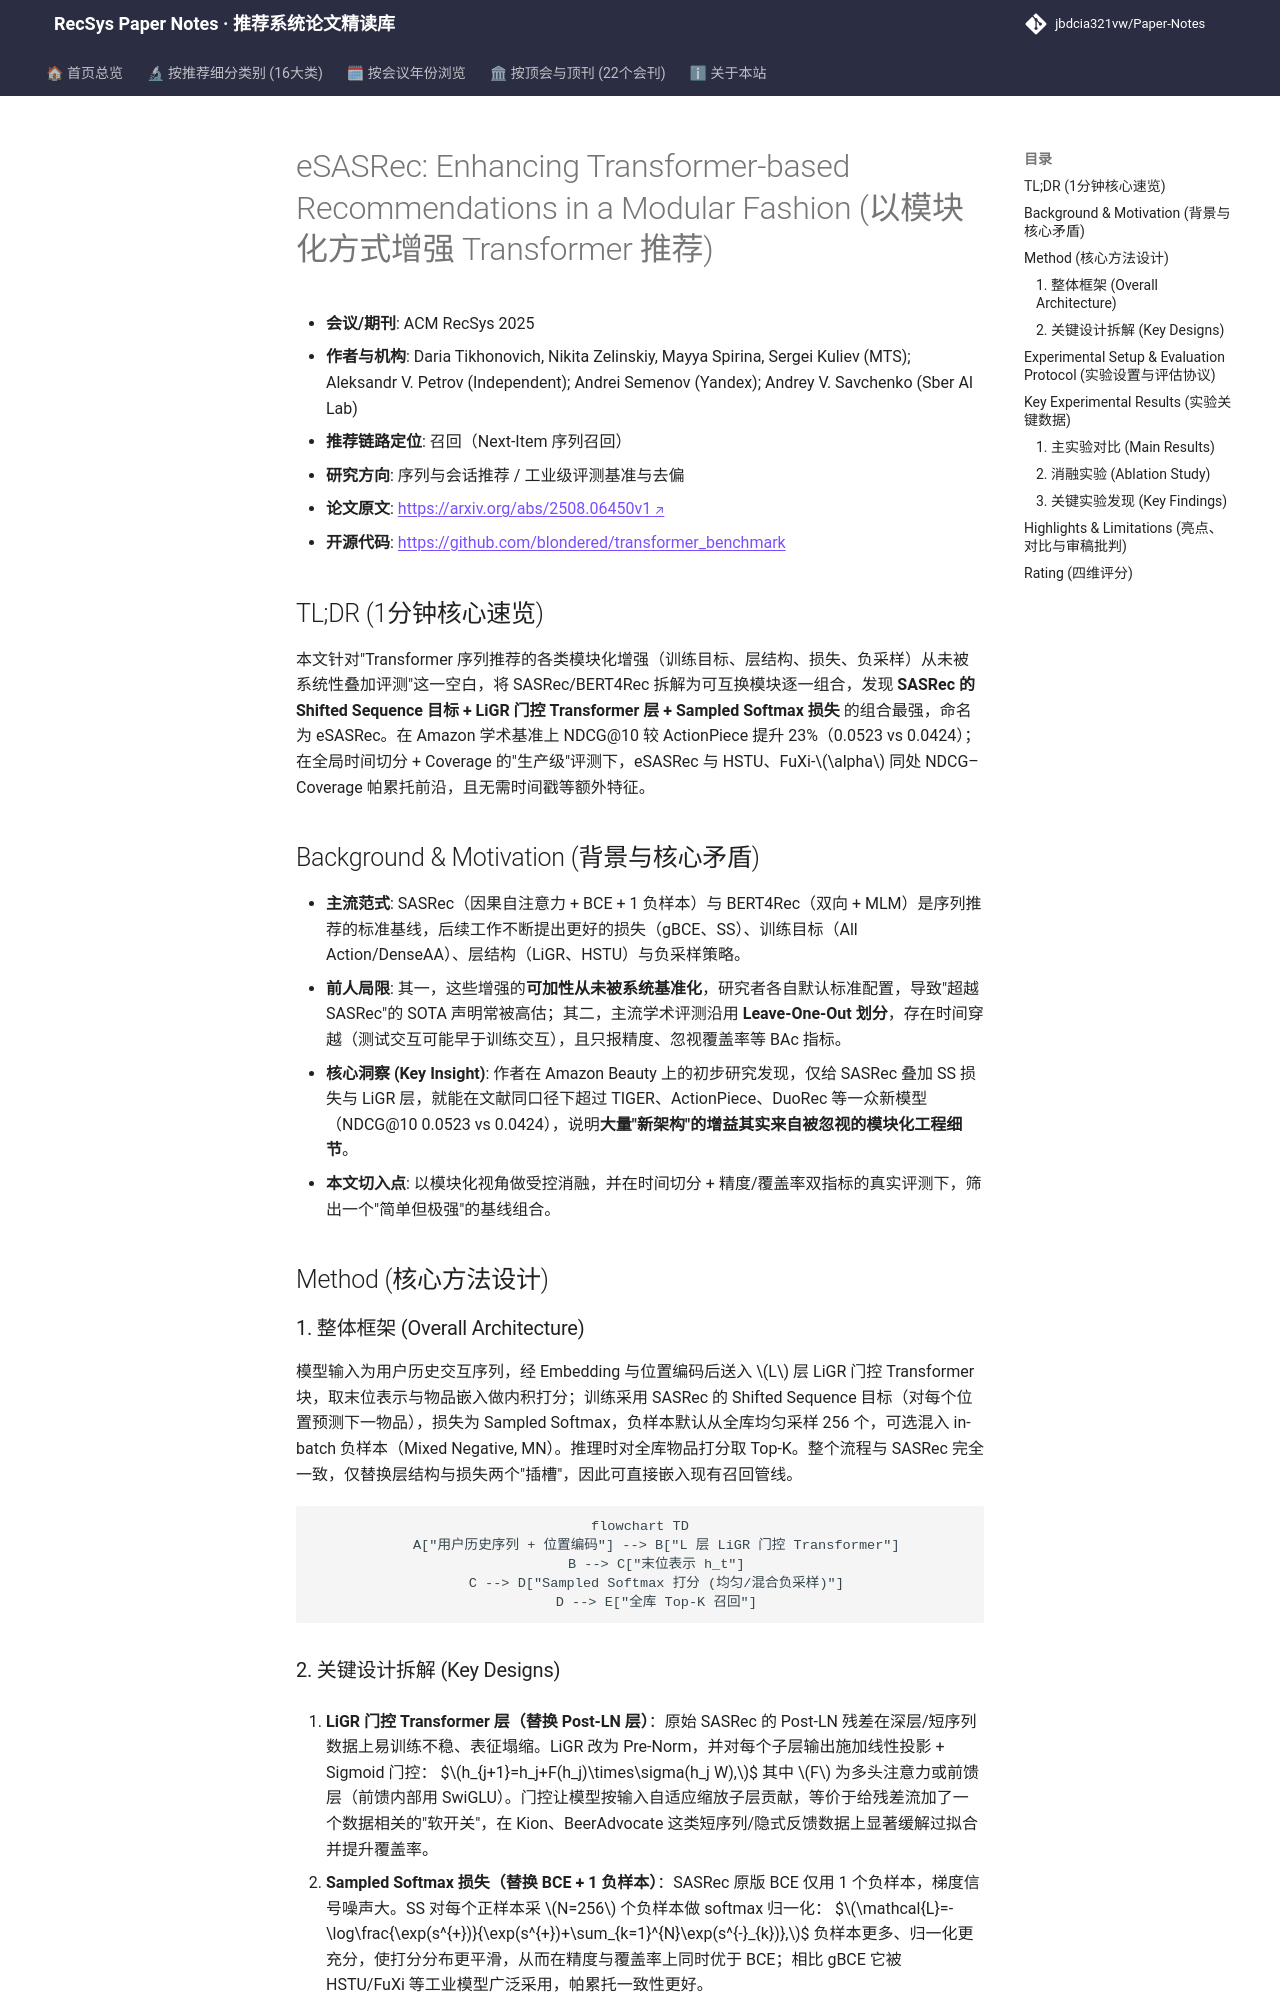

repository: jbdcia321vw/Paper-Notes · page: venues/RecSys/2025/sequential_rec/esasrec_enhancing_transformer_based_recommendations_in_a_modular_fashion/index.html · generator: mkdocs

---
title: "[Paper Note] eSASRec: Enhancing Transformer-based Recommendations in a Modular Fashion"
description: "[RecSys 2025][序列与会话推荐] 系统消融 Transformer 序列推荐各模块增强，提出 SASRec+LiGR+SS 组合 eSASRec，在时间切分与覆盖率指标下与 HSTU 同处帕累托前沿。"
tags:
  - RecSys
  - 序列与会话推荐
  - 召回
  - Transformer 序列建模
  - 模块化基准评测
date: 2026-11-14
venue: RecSys
year: 2025
paper_url: "https://arxiv.org/abs/2508.06450"
code_url: "https://github.com/blondered/transformer_benchmark"
categories:
  - sequential_rec
  - debias_fairness_industrial
---

# eSASRec: Enhancing Transformer-based Recommendations in a Modular Fashion (以模块化方式增强 Transformer 推荐)

- **会议/期刊**: ACM RecSys 2025
- **作者与机构**: Daria Tikhonovich, Nikita Zelinskiy, Mayya Spirina, Sergei Kuliev (MTS); Aleksandr V. Petrov (Independent); Andrei Semenov (Yandex); Andrey V. Savchenko (Sber AI Lab)
- **推荐链路定位**: 召回（Next-Item 序列召回）
- **研究方向**: 序列与会话推荐 / 工业级评测基准与去偏
- **论文原文**: [https://arxiv.org/abs/2508.06450v1](https://arxiv.org/abs/2508.06450v1)
- **开源代码**: [https://github.com/blondered/transformer_benchmark](https://github.com/blondered/transformer_benchmark)

## TL;DR (1分钟核心速览)

本文针对"Transformer 序列推荐的各类模块化增强（训练目标、层结构、损失、负采样）从未被系统性叠加评测"这一空白，将 SASRec/BERT4Rec 拆解为可互换模块逐一组合，发现 **SASRec 的 Shifted Sequence 目标 + LiGR 门控 Transformer 层 + Sampled Softmax 损失** 的组合最强，命名为 eSASRec。在 Amazon 学术基准上 NDCG@10 较 ActionPiece 提升 23%（0.0523 vs 0.0424）；在全局时间切分 + Coverage 的"生产级"评测下，eSASRec 与 HSTU、FuXi-$\alpha$ 同处 NDCG–Coverage 帕累托前沿，且无需时间戳等额外特征。

## Background & Motivation (背景与核心矛盾)

- **主流范式**: SASRec（因果自注意力 + BCE + 1 负样本）与 BERT4Rec（双向 + MLM）是序列推荐的标准基线，后续工作不断提出更好的损失（gBCE、SS）、训练目标（All Action/DenseAA）、层结构（LiGR、HSTU）与负采样策略。
- **前人局限**: 其一，这些增强的**可加性从未被系统基准化**，研究者各自默认标准配置，导致"超越 SASRec"的 SOTA 声明常被高估；其二，主流学术评测沿用 **Leave-One-Out 划分**，存在时间穿越（测试交互可能早于训练交互），且只报精度、忽视覆盖率等 BAc 指标。
- **核心洞察 (Key Insight)**: 作者在 Amazon Beauty 上的初步研究发现，仅给 SASRec 叠加 SS 损失与 LiGR 层，就能在文献同口径下超过 TIGER、ActionPiece、DuoRec 等一众新模型（NDCG@10 0.0523 vs 0.0424），说明**大量"新架构"的增益其实来自被忽视的模块化工程细节**。
- **本文切入点**: 以模块化视角做受控消融，并在时间切分 + 精度/覆盖率双指标的真实评测下，筛出一个"简单但极强"的基线组合。

## Method (核心方法设计)

### 1. 整体框架 (Overall Architecture)

模型输入为用户历史交互序列，经 Embedding 与位置编码后送入 $L$ 层 LiGR 门控 Transformer 块，取末位表示与物品嵌入做内积打分；训练采用 SASRec 的 Shifted Sequence 目标（对每个位置预测下一物品），损失为 Sampled Softmax，负样本默认从全库均匀采样 256 个，可选混入 in-batch 负样本（Mixed Negative, MN）。推理时对全库物品打分取 Top-K。整个流程与 SASRec 完全一致，仅替换层结构与损失两个"插槽"，因此可直接嵌入现有召回管线。

```mermaid
flowchart TD
    A["用户历史序列 + 位置编码"] --> B["L 层 LiGR 门控 Transformer"]
    B --> C["末位表示 h_t"]
    C --> D["Sampled Softmax 打分 (均匀/混合负采样)"]
    D --> E["全库 Top-K 召回"]
```
